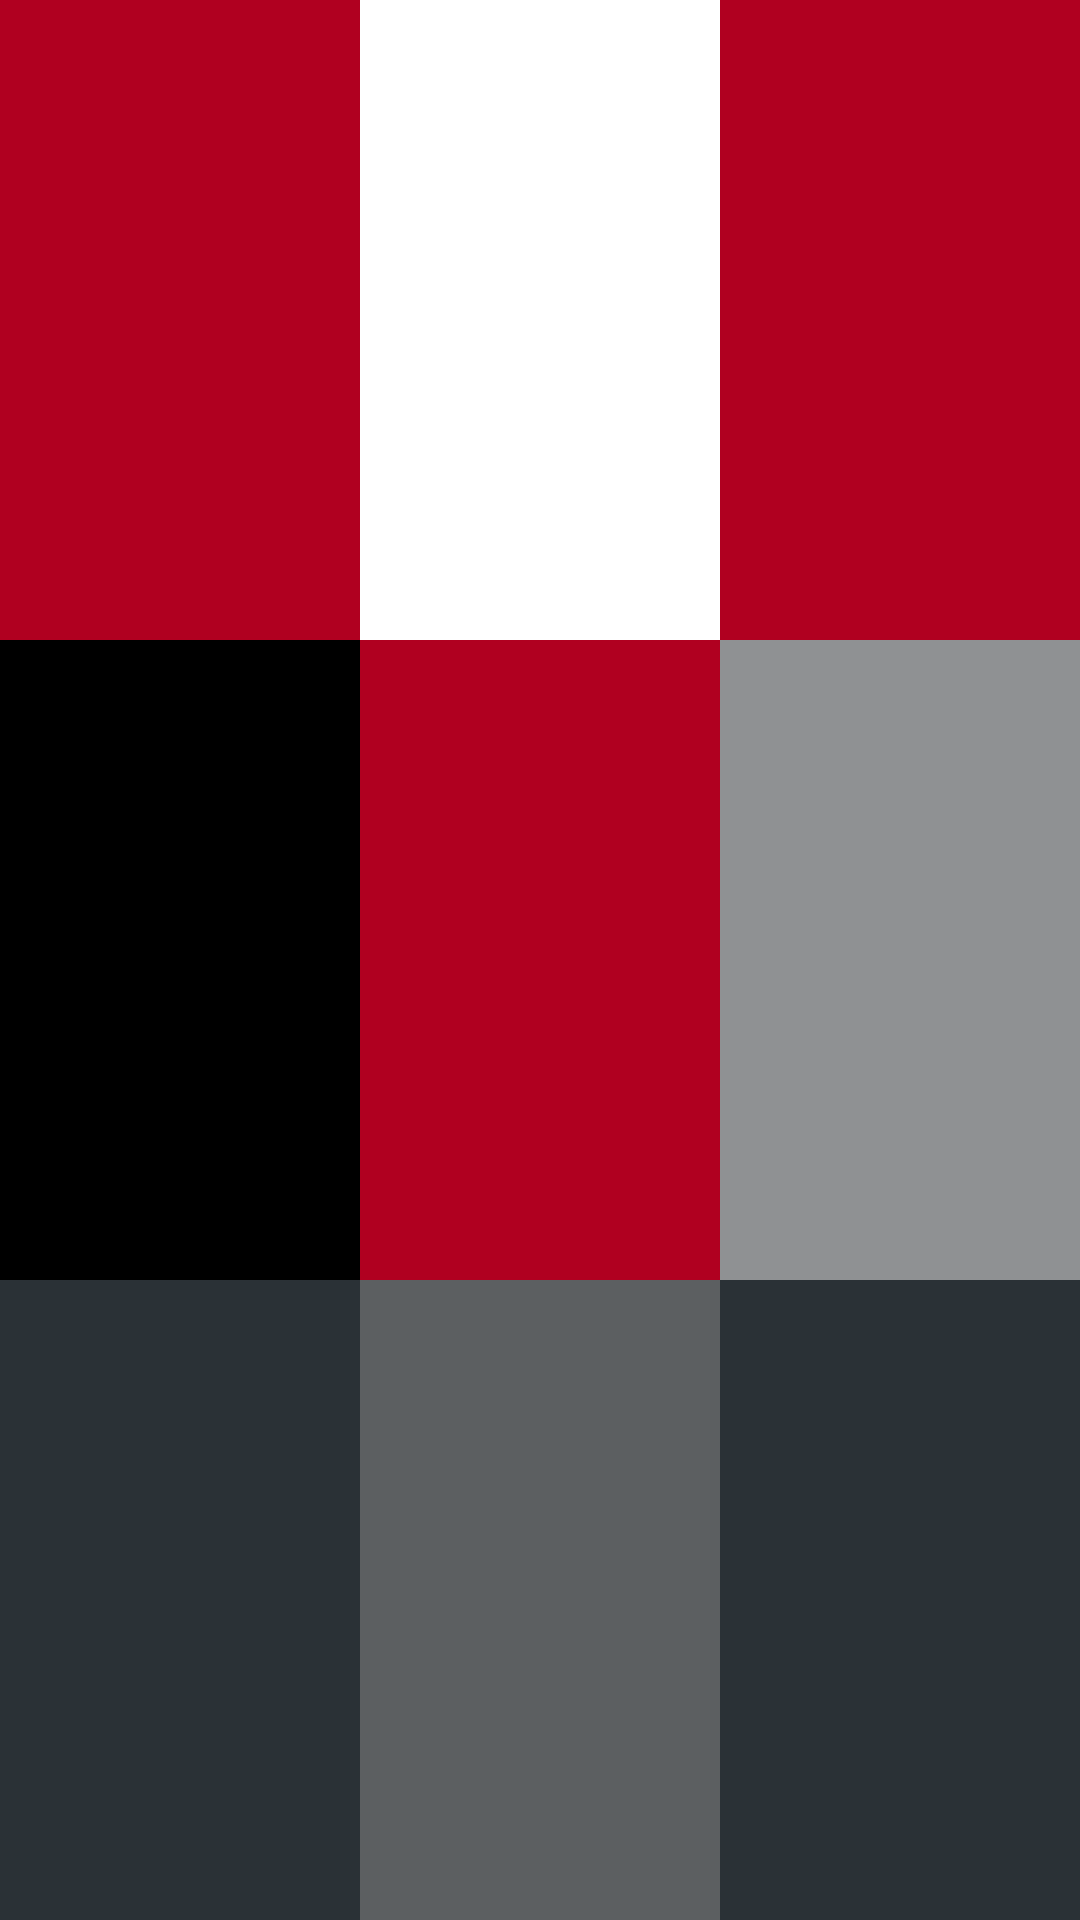

Produce the Android XML layout that renders to this screen, including the resource entries it uses.
<!-- AndroidManifest.xml: application theme Theme.FastCampTest -->
<!-- res/layout/text.xml -->
<?xml version="1.0" encoding="utf-8"?>

<androidx.appcompat.widget.LinearLayoutCompat 
    xmlns:android="http://schemas.android.com/apk/res/android"
    android:layout_width="match_parent"
    android:layout_height="match_parent"
    android:orientation="horizontal">

    <androidx.appcompat.widget.LinearLayoutCompat
        android:layout_width="match_parent"
        android:layout_height="match_parent"
        android:orientation="vertical"
        android:layout_weight="1">
        <TextView
            android:layout_width="match_parent"
            android:layout_height="match_parent"
            android:layout_weight="1"
            android:background="@color/design_default_color_error"
            />
        <TextView
            android:layout_width="match_parent"
            android:layout_height="match_parent"
            android:layout_weight="1"
            android:background="@color/material_dynamic_neutral0"
            />
        <TextView
            android:layout_width="match_parent"
            android:layout_height="match_parent"
            android:layout_weight="1"
            android:background="@color/material_dynamic_neutral_variant20"
            />
    </androidx.appcompat.widget.LinearLayoutCompat>
    <androidx.appcompat.widget.LinearLayoutCompat
        android:layout_width="match_parent"
        android:layout_height="match_parent"
        android:orientation="vertical"
        android:layout_weight="1">
        <TextView
            android:layout_width="match_parent"
            android:layout_height="match_parent"
            android:layout_weight="1"
            android:background="@color/design_default_color_surface"
            />
        <TextView
            android:layout_width="match_parent"
            android:layout_height="match_parent"
            android:layout_weight="1"
            android:background="@color/design_default_color_error"
            />
        <TextView
            android:layout_width="match_parent"
            android:layout_height="match_parent"
            android:layout_weight="1"
            android:background="@color/material_dynamic_neutral40"
            />
    </androidx.appcompat.widget.LinearLayoutCompat>
    <androidx.appcompat.widget.LinearLayoutCompat
        android:layout_width="match_parent"
        android:layout_height="match_parent"
        android:orientation="vertical"
        android:layout_weight="1">
        <TextView
            android:layout_width="match_parent"
            android:layout_height="match_parent"
            android:layout_weight="1"
            android:background="@color/design_default_color_error"
            />
        <TextView
            android:layout_width="match_parent"
            android:layout_height="match_parent"
            android:layout_weight="1"
            android:background="@color/material_dynamic_neutral60"
            />
        <TextView
            android:layout_width="match_parent"
            android:layout_height="match_parent"
            android:layout_weight="1"
            android:background="@color/material_dynamic_neutral_variant20"
            />
    </androidx.appcompat.widget.LinearLayoutCompat>

</androidx.appcompat.widget.LinearLayoutCompat>
<!-- resources referenced by this layout -->
<resources>
  <style name="Theme.FastCampTest" parent="Theme.AppCompat.DayNight.DarkActionBar">
          
          <item name="colorPrimary">@color/purple_500</item>
          <item name="colorPrimaryVariant">@color/purple_700</item>
          <item name="colorOnPrimary">@color/white</item>
          
          <item name="colorSecondary">@color/teal_200</item>
          <item name="colorSecondaryVariant">@color/teal_700</item>
          <item name="colorOnSecondary">@color/black</item>
          
          <item name="android:statusBarColor">?attr/colorPrimaryVariant</item>
          
      </style>
  <color name="purple_500">#FF6200EE</color>
  <color name="purple_700">#FF3700B3</color>
  <color name="white">#FFFFFFFF</color>
  <color name="teal_200">#FF03DAC5</color>
  <color name="teal_700">#FF018786</color>
  <color name="black">#FF000000</color>
</resources>
